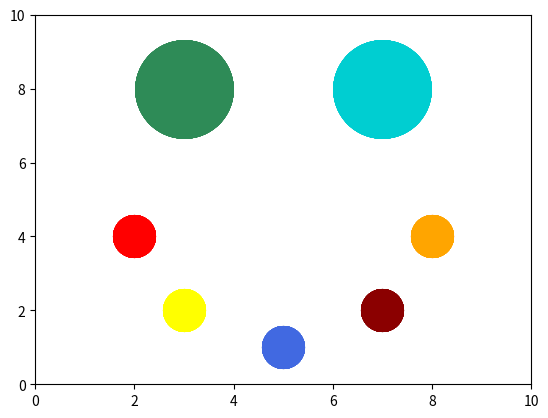

Here is the Python script that generated this plot:
import matplotlib.pyplot as plt
from matplotlib import colors as mcolors
import numpy as np
import random

b_yesil=plt.plot([3], [8], 'seagreen',marker='o', markersize=70)
b_mavi=plt.plot([7], [8], 'darkturquoise',marker='o', markersize=70)
k_kırmızı=plt.plot([2], [4], 'r',marker='o', markersize=30)
k_sarı=plt.plot([3], [2], 'yellow',marker='o', markersize=30)
k_mavi=plt.plot([5], [1], 'royalblue',marker='o', markersize=30)
k_bordo=plt.plot([7], [2], 'darkred',marker='o', markersize=30)
k_turuncu=plt.plot([8], [4], 'orange',marker='o', markersize=30)
plt.axis((0,10,0,10))
plt.show()

goz_yesil=[3,8,7]
goz_darkturquoise=[7,8,7]
kirmizi_top=[2,4,3]
sari_top=[3,2,3]
mavi_top=[5,1,3]
bordo_top=[7,2,3]
turuncu_top=[8,4,3]

yuz=np.array(goz_yesil+goz_darkturquoise+kirmizi_top+sari_top+mavi_top+bordo_top+turuncu_top)

def yuz_olustur(yuz):
    plt.plot(yuz[0], yuz[1], 'seagreen',marker='o', markersize=yuz[2]*10)
    plt.plot(yuz[3], yuz[4], 'darkturquoise',marker='o', markersize=yuz[5]*10)
    plt.plot(yuz[6], yuz[7], 'r',marker='o', markersize=yuz[8]*10)
    plt.plot(yuz[9], yuz[10], 'yellow',marker='o', markersize=yuz[11]*10)
    plt.plot(yuz[12], yuz[13], 'royalblue',marker='o', markersize=yuz[14]*10)
    plt.plot(yuz[15], yuz[16], 'darkred',marker='o', markersize=yuz[17]*10)
    plt.plot(yuz[18], yuz[19], 'orange',marker='o', markersize=yuz[20]*10)
    plt.axis((0,10,0,10))
    plt.show()
    

iterasyon=600
crossover_rate=0.50
pop_size=10
gen_size=21

def random_gen():
    gen=random.randint(1,9)
    return gen

def create_chromosome():
    return [random_gen() for x in range(0,gen_size)]

def create_initial_population():
    return [create_chromosome() for x in range(0,pop_size)]

def fitness(birey):
    return 1/ (1 + sum((yuz - birey)**2)) 

def probability(fitness_values):
    P=[]
    total=sum(fitness_values)
    for f in fitness_values:
        P.append(f/total)
    return P

def crossover(p1,p2):
    o1=[]
    o2=[]
    c=random.randint(1,gen_size-1)
    print("Cut point:",c)
    o1[:c]=p2[:c]
    o1[c:]=p1[c:]
    
    o2[:c]=p1[:c]
    o2[c:]=p2[c:]
    print(o1)
    print(o2)
    return o1,o2

def mutasyon(mut):
    temp=[]
    temp=mut[:]
    gen=random_gen()
    index=random.randint(0,gen_size-1)
    temp[index]=gen
    return temp



# Populasyon oluştur, fitness değerlerini hesapla listele
population=create_initial_population()
fitness_values=[]
for i in population:
    print(i," ",fitness(i))
    fitness_values.append(fitness(i))
epok=0
while(epok<iterasyon):
    P=probability(fitness_values) #Tüm bireylerin olasılıklarını hesapla 
    print("***************")
    j=0
    for i in population:
        print(i," ",fitness(i)," ",P[j])
        j+=1
    C=np.cumsum(P)# kümülatif toplamını bul
    print(C)

    rulet_parents=[]
    for i in range(0,len(C)):
        r=random.random()
        for j in range(0,len(C)):
            if C[j]>r:
                rulet_parents.append(j)# crossover için seçilecek bireylerin indisleri
                break

    print(rulet_parents)


    crossover_parents=[]
    k=0
    while(k<pop_size):
        r=random.random()
        if(r<crossover_rate):
            if(rulet_parents[k] not in crossover_parents):
                crossover_parents.append(rulet_parents[k])
        k=k+1
    print("Çaprazlanacak bireyler:",crossover_parents)

   

    if(len(crossover_parents)>1):
        for i in range(0,len(crossover_parents)):
            for j in range(i+1,len(crossover_parents)):
                
                # Çaprazlanacak bireyleri seç 
                o1,o2=crossover(population[crossover_parents[i]],population[crossover_parents[j]])
                print(crossover_parents[i]," ",crossover_parents[j])
                
                # Çaprazlanan bireyleri populasyona ekle
                population.append(o1)
                population.append(o2)
                
                # yeni gelen bireylerin uygunluklarını hesapla
                fitness_values.append(fitness(o1))
                fitness_values.append(fitness(o2))
    else:
        print("Caprazlamadan yeteri birey gelmedi!!")

    print(population)
    print(fitness_values)

    #  populasyondan seçilen bir bireyin bir genini değiştir.
    mut=mutasyon(population[random.randint(0,len(population)-1)]) 

    # mutasyondan gelen bireyi populasyona ekle ve uygunluğunu hesapla 
    population.append(mut)
    fitness_values.append(fitness(mut))

    #zip fonksiyonu ile her bireye ait fitnes değerini bireyi ile eşle listeye ekle 
    zip_list=zip(fitness_values,population)

    # listelenen bireyleri en iyiden kötüye doğru sırala 
    sort_list=sorted(zip_list,reverse=True)

    for j,i in list(sort_list):
        print(i," ",j)

    p=len(population)
    while(p>pop_size):
        sort_list.pop()
        p=p-1
    print("*****************")
    for j,i in list(sort_list):
        print(i," ",j)

    population=[]
    fitness_values=[]

    # sıralı listeden en ugun olanları yeni populasyon için listeye ekle 
    for j,i in list(sort_list):
        population.append(i)
        fitness_values.append(j)
    epok=epok+1

print("Son poplasyon:",population)
print("Uygunluk degerleri:",fitness_values)


for i in range(len(population)):
    yuz_olustur(population[i])
    
    